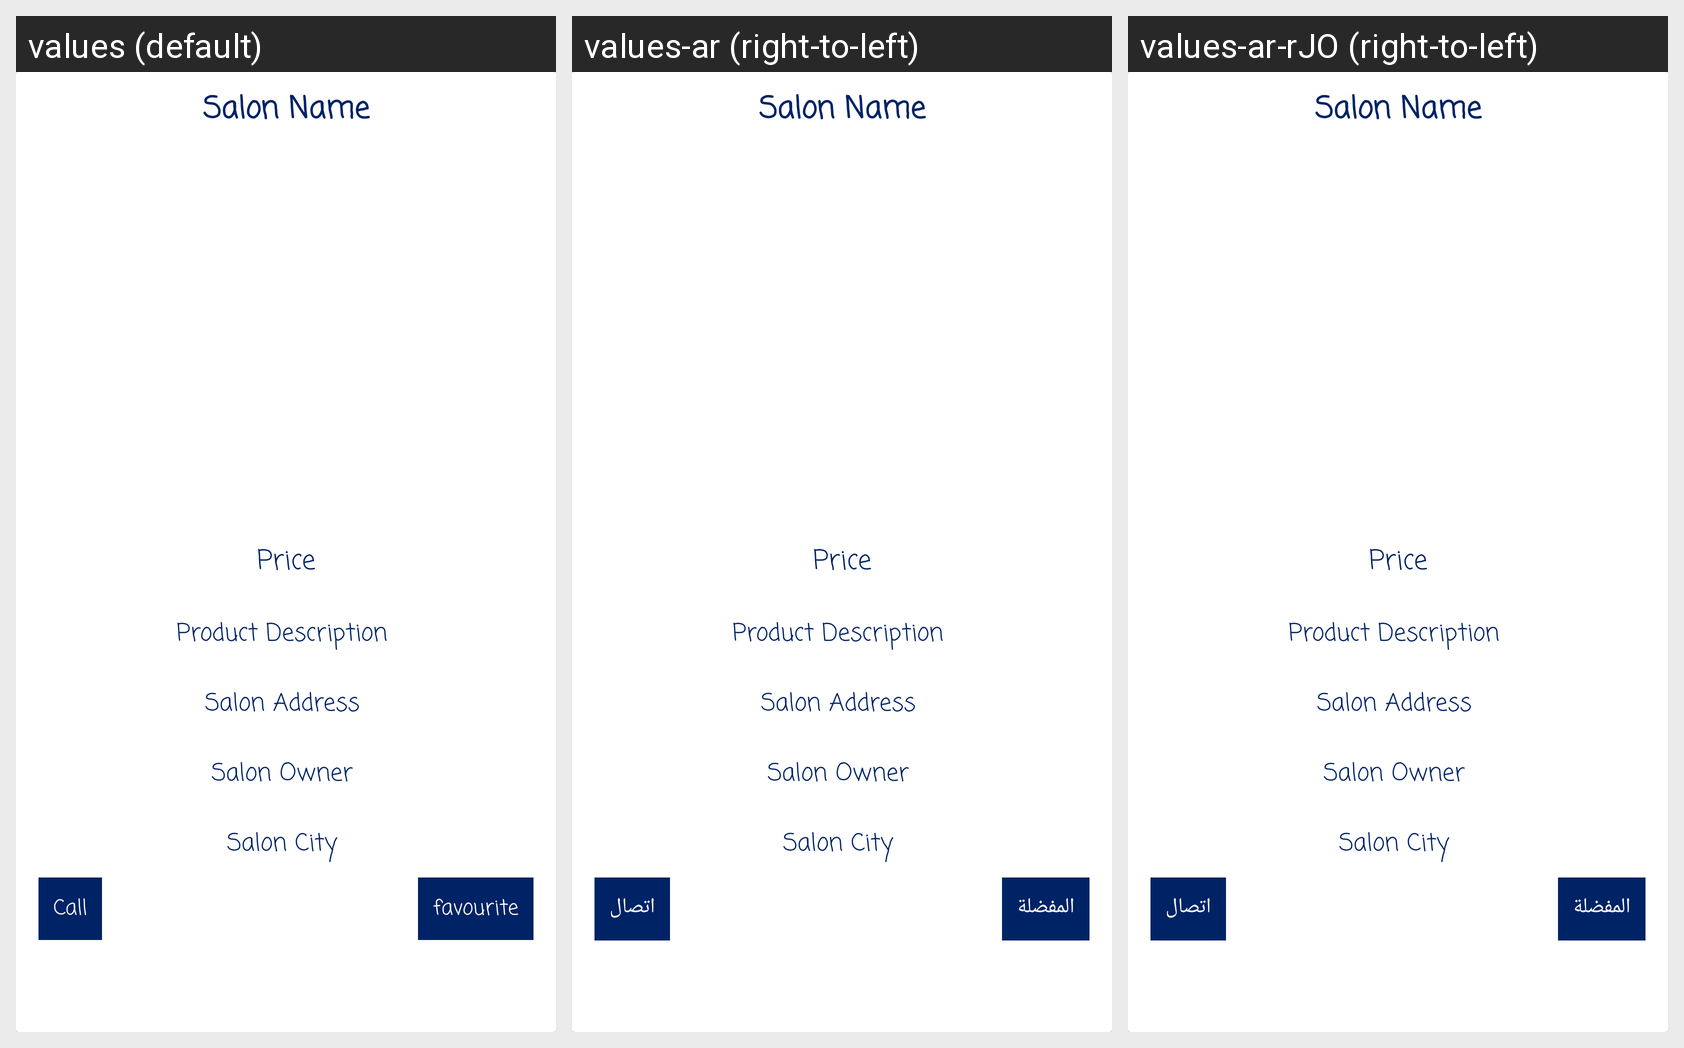

This grid shows one Android layout under several languages. Give, for every string resource on the screen, its name, the default text and each shown locale's text.
Android screen res/layout/myserv_item.xml rendered under 3 locales, left to right: values (default), values-ar (right-to-left), values-ar-rJO (right-to-left). Device: Nexus 5 (rendered at 1080×1920; each locale shown at half size, 540×960, under a caption strip naming it); theme AppTheme.
Strings drawn on this screen, with the default value and each locale's value (text and hints the layout hard-codes, and strings that could not be matched under every locale, appear in the picture but are not listed):

Call
  values: Call
  values-ar: اتصال
  values-ar-rJO: اتصال

fav
  values: favourite
  values-ar: المفضلة
  values-ar-rJO: المفضلة
